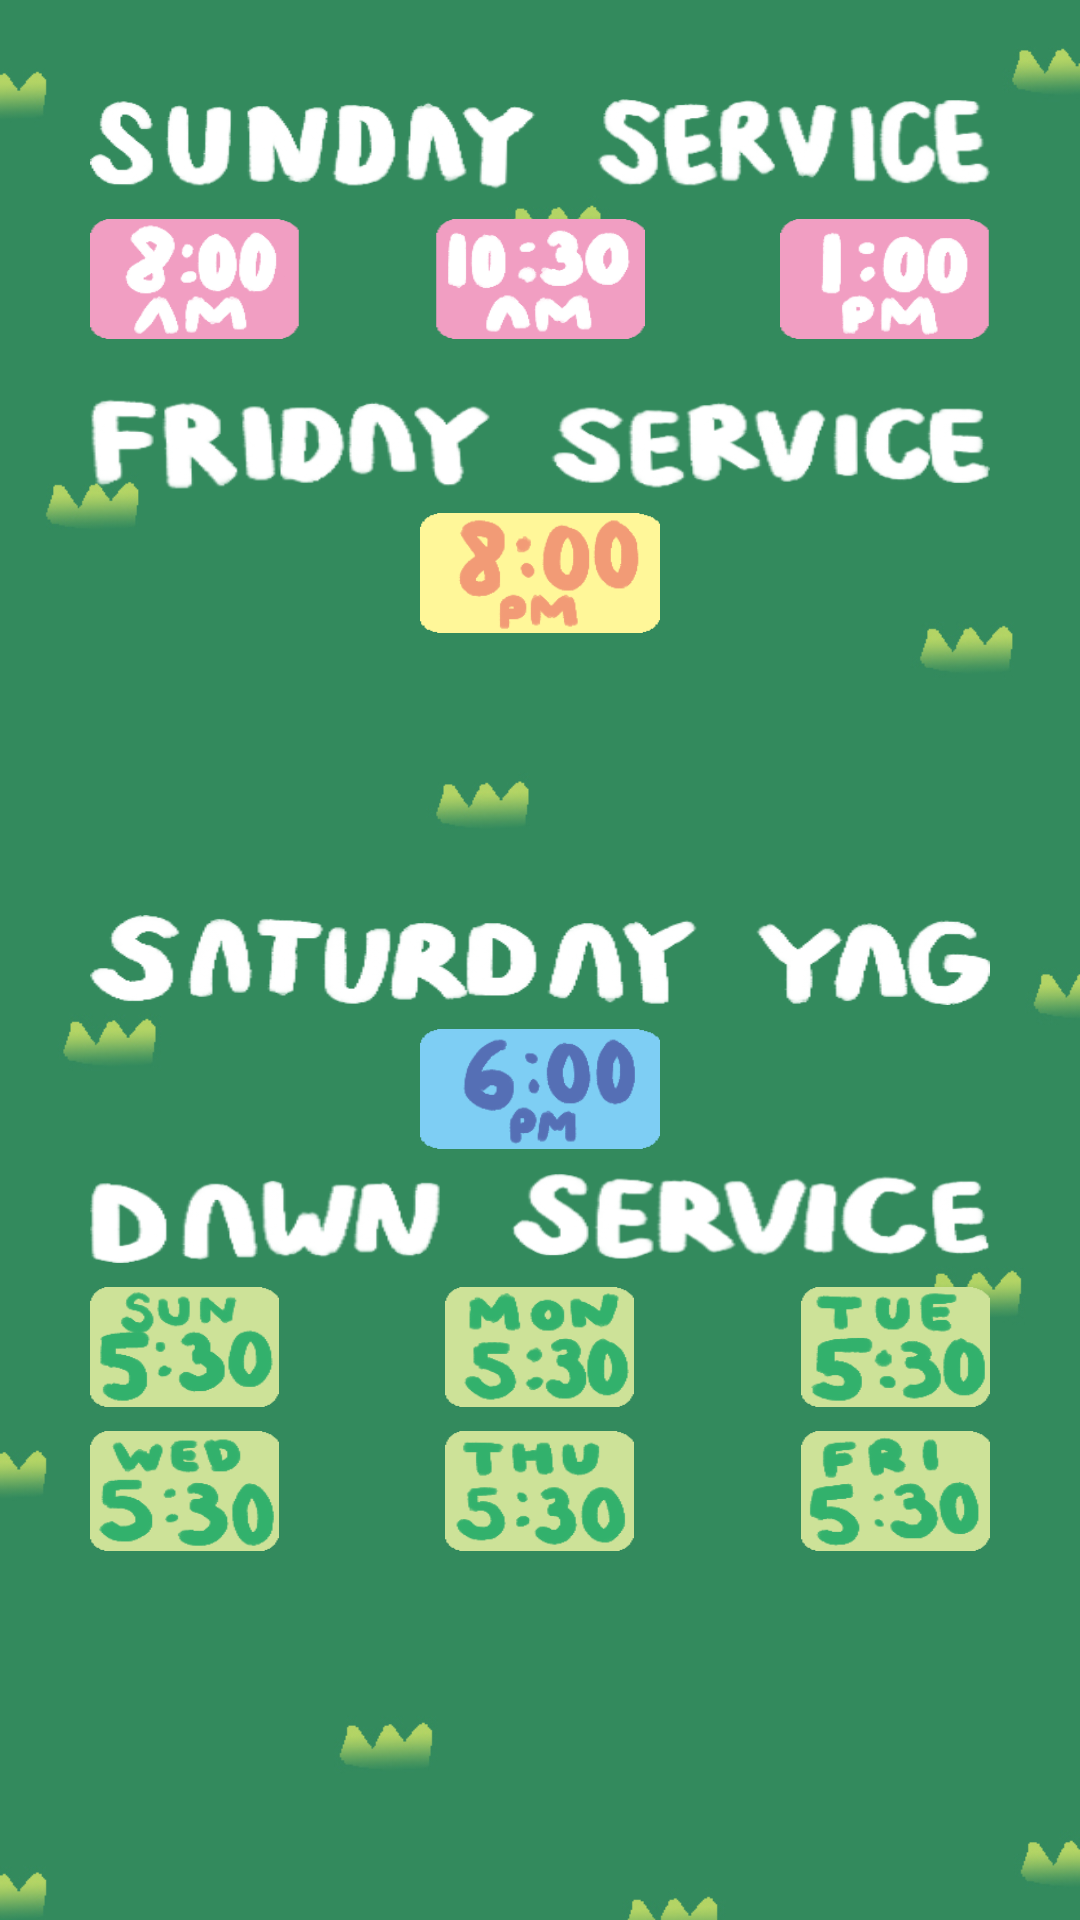

Produce the Android XML layout that renders to this screen, including the resource entries it uses.
<!-- AndroidManifest.xml: application theme AppTheme -->
<!-- res/layout/rido_list_view.xml -->
<?xml version="1.0" encoding="utf-8"?>
<RelativeLayout xmlns:android="http://schemas.android.com/apk/res/android"
    android:layout_width="match_parent" android:layout_height="match_parent"
    android:background="@drawable/Service_001">

    <ImageView
        android:layout_width="fill_parent"
        android:layout_height="30dp"
        android:id="@+id/imageView6"
        android:background="@drawable/Service_001_Letter001"
        android:layout_alignParentTop="true"
        android:layout_centerHorizontal="true"
        android:layout_marginTop="33dp"
        android:layout_marginLeft="30dp"
        android:layout_marginRight="30dp" />

    <ImageButton
        android:layout_width="70dp"
        android:layout_height="40dp"
        android:id="@+id/sec"
        android:layout_below="@+id/imageView6"
        android:layout_centerHorizontal="true"
        android:background="@drawable/Service_001_Button002"
        android:layout_marginTop="10dp" />

    <ImageButton
        android:layout_width="70dp"
        android:layout_height="40dp"
        android:id="@+id/first"
        android:background="@drawable/Service_001_Button001"
        android:layout_alignTop="@+id/sec"
        android:layout_alignLeft="@+id/imageView6"
        android:layout_alignStart="@+id/imageView6" />

    <ImageButton
        android:layout_width="70dp"
        android:layout_height="40dp"
        android:id="@+id/third"
        android:background="@drawable/Service_001_Button003"
        android:layout_alignTop="@+id/sec"
        android:layout_alignRight="@+id/imageView6"
        android:layout_alignEnd="@+id/imageView6" />

    <ImageView
        android:layout_width="fill_parent"
        android:layout_height="30dp"
        android:id="@+id/imageView7"
        android:background="@drawable/Service_001_Letter002"
        android:layout_below="@+id/sec"
        android:layout_centerHorizontal="true"
        android:layout_marginLeft="30dp"
        android:layout_marginTop="20dp"
        android:layout_marginRight="30dp" />

    <ImageButton
        android:layout_width="80dp"
        android:layout_height="40dp"
        android:id="@+id/fri"
        android:background="@drawable/Service_001_Button005"
        android:layout_below="@+id/imageView7"
        android:layout_centerHorizontal="true"
        android:layout_marginTop="8dp" />

    <ImageView
        android:layout_width="fill_parent"
        android:layout_height="30dp"
        android:id="@+id/imageView8"
        android:background="@drawable/Service_001_Letter003"
        android:layout_centerVertical="true"
        android:layout_centerHorizontal="true"
        android:layout_marginLeft="30dp"
        android:layout_marginRight="30dp" />

    <ImageButton
        android:layout_width="80dp"
        android:layout_height="40dp"
        android:id="@+id/sat"
        android:background="@drawable/Service_001_Button006"
        android:layout_below="@+id/imageView8"
        android:layout_centerHorizontal="true"
        android:layout_marginTop="8dp" />

    <ImageView
        android:layout_width="fill_parent"
        android:layout_height="30dp"
        android:id="@+id/imageView9"
        android:background="@drawable/Service_001_Letter004"
        android:layout_below="@+id/sat"
        android:layout_centerHorizontal="true"
        android:layout_marginLeft="30dp"
        android:layout_marginTop="8dp"
        android:layout_marginRight="30dp" />

    <ImageButton
        android:layout_width="63dp"
        android:layout_height="40dp"
        android:id="@+id/mon"
        android:background="@drawable/Service_001_Button007"
        android:layout_below="@+id/imageView9"
        android:layout_centerHorizontal="true"
        android:layout_marginTop="8dp" />

    <ImageButton
        android:layout_width="63dp"
        android:layout_height="40dp"
        android:id="@+id/sun"
        android:background="@drawable/Service_001_Button012"
        android:layout_alignTop="@+id/mon"
        android:layout_alignLeft="@+id/imageView9"
        android:layout_alignStart="@+id/imageView9" />

    <ImageButton
        android:layout_width="63dp"
        android:layout_height="40dp"
        android:id="@+id/tues"
        android:background="@drawable/Service_001_Button008"
        android:layout_alignTop="@+id/mon"
        android:layout_alignRight="@+id/imageView9"
        android:layout_alignEnd="@+id/imageView9" />

    <ImageButton
        android:layout_width="63dp"
        android:layout_height="40dp"
        android:id="@+id/thur"
        android:background="@drawable/Service_001_Button010"
        android:layout_below="@+id/mon"
        android:layout_centerHorizontal="true"
        android:layout_marginTop="8dp" />

    <ImageButton
        android:layout_width="63dp"
        android:layout_height="40dp"
        android:id="@+id/wed"
        android:background="@drawable/Service_001_Button009"
        android:layout_alignTop="@+id/thur"
        android:layout_alignLeft="@+id/sun"
        android:layout_alignStart="@+id/sun" />

    <ImageButton
        android:layout_width="63dp"
        android:layout_height="40dp"
        android:id="@+id/friD"
        android:background="@drawable/Service_001_Button011"
        android:layout_alignTop="@+id/thur"
        android:layout_alignRight="@+id/imageView9"
        android:layout_alignEnd="@+id/imageView9" />

</RelativeLayout>
<!-- resources referenced by this layout -->
<resources>
  <!-- drawable Service_001: jpg bitmap (drawable, 51047 bytes) -->
  <!-- drawable Service_001_Button001: png bitmap (drawable, 24622 bytes) -->
  <!-- drawable Service_001_Button002: png bitmap (drawable, 24473 bytes) -->
  <!-- drawable Service_001_Button003: png bitmap (drawable, 23555 bytes) -->
  <!-- drawable Service_001_Button005: png bitmap (drawable, 24367 bytes) -->
  <!-- drawable Service_001_Button006: png bitmap (drawable, 24734 bytes) -->
  <!-- drawable Service_001_Button007: png bitmap (drawable, 26334 bytes) -->
  <!-- drawable Service_001_Button008: png bitmap (drawable, 25922 bytes) -->
  <!-- drawable Service_001_Button009: png bitmap (drawable, 28066 bytes) -->
  <!-- drawable Service_001_Button010: png bitmap (drawable, 25531 bytes) -->
  <!-- drawable Service_001_Button011: png bitmap (drawable, 25262 bytes) -->
  <!-- drawable Service_001_Button012: png bitmap (drawable, 26017 bytes) -->
  <!-- drawable Service_001_Letter001: png bitmap (drawable, 35756 bytes) -->
  <!-- drawable Service_001_Letter002: png bitmap (drawable, 35012 bytes) -->
  <!-- drawable Service_001_Letter003: png bitmap (drawable, 29611 bytes) -->
  <!-- drawable Service_001_Letter004: png bitmap (drawable, 34698 bytes) -->
  <style name="AppTheme" parent="Theme.AppCompat.Light.DarkActionBar">
          
          <item name="colorPrimary">@color/colorPrimary</item>
          <item name="colorPrimaryDark">@color/colorPrimaryDark</item>
          <item name="colorAccent">@color/colorAccent</item>
      </style>
  <!-- not gathered from this repository: default colours our renderer supplied (Android Studio template values) -->
  <color name="colorPrimary">#FF6200EE</color>
  <color name="colorPrimaryDark">#FF3700B3</color>
  <color name="colorAccent">#FF03DAC5</color>
</resources>
